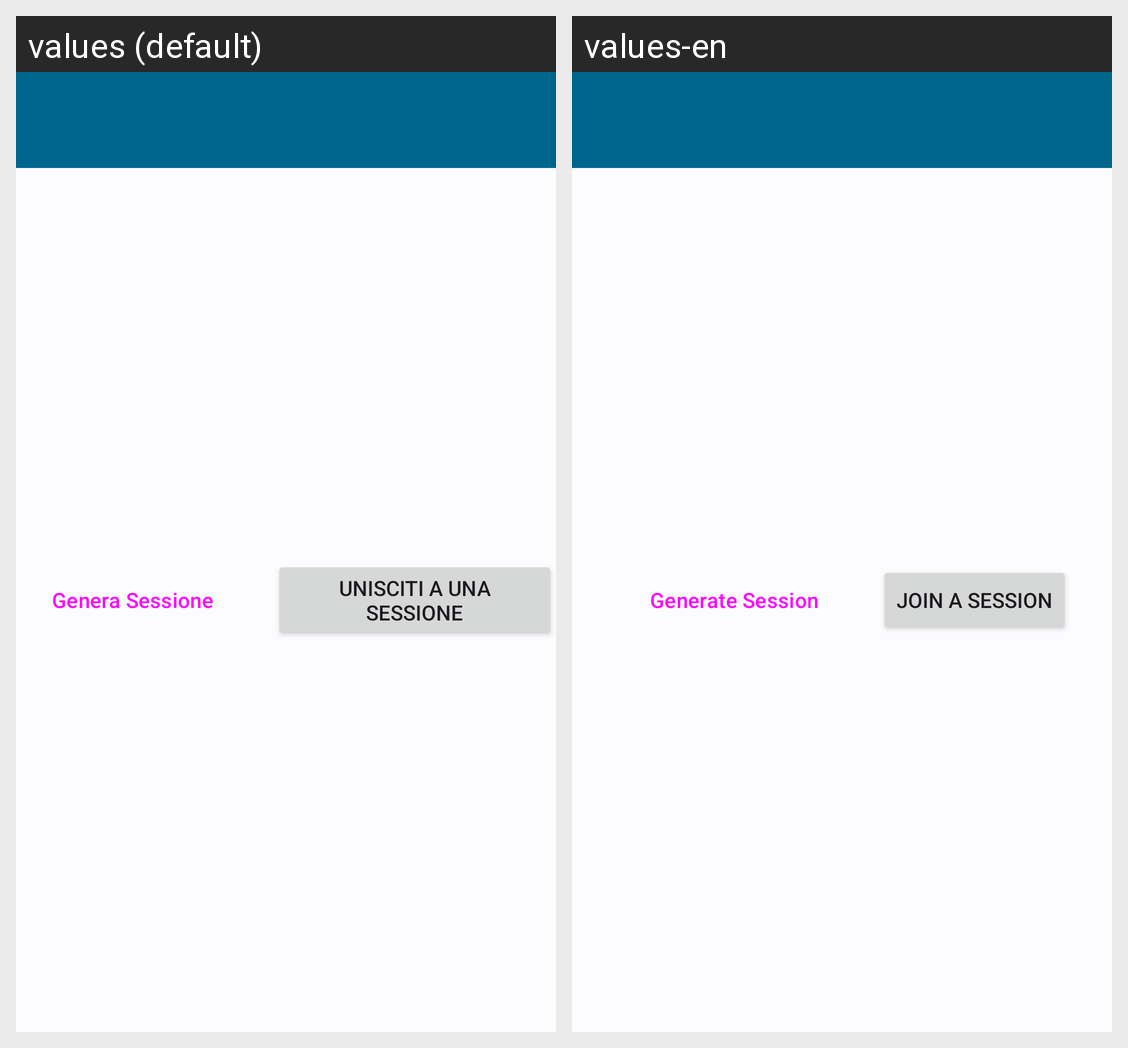

This grid shows one Android layout under two languages. Give, for every string resource on the screen, its name, the default text and each shown locale's text.
Android screen res/layout/activity_operator.xml rendered under 2 locales, left to right: values (default), values-en. Device: Nexus 5 (rendered at 1080×1920; each locale shown at half size, 540×960, under a caption strip naming it); theme Theme.ChasingLifes.
Strings drawn on this screen, with the default value and each locale's value (text and hints the layout hard-codes, and strings that could not be matched under every locale, appear in the picture but are not listed):

generate_session
  values: Genera Sessione
  values-en: Generate Session

join_a_session
  values: Unisciti a una Sessione
  values-en: Join a Session
